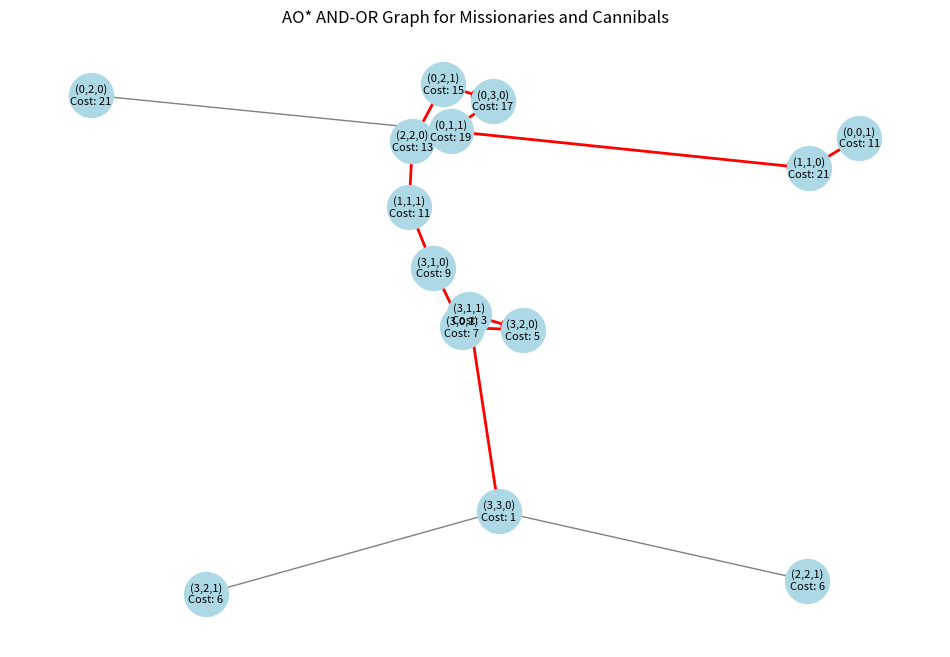

Write Python code to recreate this figure.
from math import ceil
from collections import defaultdict
import networkx as nx
import matplotlib.pyplot as plt

class State:
    def __init__(self, m_left, c_left, boat):
        self.m_left = m_left
        self.c_left = c_left
        self.boat = boat  # 0: left bank, 1: right bank
        self.m_right = 3 - m_left
        self.c_right = 3 - c_left
        self.parent = None
        self.children = []
        self.cost = float('inf')  # f = g + h
        self.g = 0  # Cost from root
        self.h = 0  # Heuristic estimate
        self.solved = False
        self.and_node = False

    def __eq__(self, other):
        return (self.m_left, self.c_left, self.boat) == (other.m_left, other.c_left, other.boat)

    def __hash__(self):
        return hash((self.m_left, self.c_left, self.boat))

    def __str__(self):
        return f"({self.m_left},{self.c_left},{self.boat})"

def is_valid(state):
    """Check if the state is valid (cannibals don't outnumber missionaries)."""
    if state.m_left < 0 or state.c_left < 0 or state.m_right < 0 or state.c_right < 0:
        return False
    if state.m_left > 0 and state.m_left < state.c_left:  # Left bank
        return False
    if state.m_right > 0 and state.m_right < state.c_right:  # Right bank
        return False
    return True

def heuristic(state):
    """Estimate trips needed: ceiling of people on left bank divided by boat capacity (2)."""
    return ceil((state.m_left + state.c_left) / 2)

def get_successors(state):
    """Generate valid successor states based on boat moves."""
    successors = []
    moves = [(1, 0), (2, 0), (0, 1), (0, 2), (1, 1)]  # (missionaries, cannibals)
    if state.boat == 0:  # Boat on left bank
        for m, c in moves:
            if m + c <= 2 and m + c > 0:  # Boat carries 1 or 2 people
                new_state = State(state.m_left - m, state.c_left - c, 1)
                if is_valid(new_state):
                    new_state.g = state.g + 1
                    new_state.h = heuristic(new_state)
                    new_state.cost = new_state.g + new_state.h
                    new_state.parent = state
                    successors.append(new_state)
    else:  # Boat on right bank
        for m, c in moves:
            if m + c <= 2 and m + c > 0:
                new_state = State(state.m_left + m, state.c_left + c, 0)
                if is_valid(new_state):
                    new_state.g = state.g + 1
                    new_state.h = heuristic(new_state)
                    new_state.cost = new_state.g + new_state.h
                    new_state.parent = state
                    successors.append(new_state)
    return successors

def ao_star(initial_state, goal_state):
    """Implement AO* algorithm with graph tracking for visualization."""
    graph = {initial_state: []}  # Store AND-OR graph
    open_list = [initial_state]
    closed = set()
    G = nx.DiGraph()  # NetworkX graph for visualization
    G.add_node(str(initial_state), cost=initial_state.cost)

    initial_state.h = heuristic(initial_state)
    initial_state.cost = initial_state.g + initial_state.h

    while open_list:
        current = min(open_list, key=lambda x: x.cost)
        open_list.remove(current)
        closed.add(current)

        print(f"Expanding: {current}, Cost: {current.cost} (g={current.g}, h={current.h})")

        if current == goal_state:
            current.solved = True
            print("Goal found!")
            return current, graph, G

        successors = get_successors(current)
        graph[current] = successors

        for succ in successors:
            if succ not in graph:
                graph[succ] = []
                succ.h = heuristic(succ)
                succ.cost = succ.g + succ.h
                G.add_node(str(succ), cost=succ.cost)
                G.add_edge(str(current), str(succ), weight=1)
                if succ not in closed and succ not in open_list:
                    open_list.append(succ)

            if succ == goal_state:
                succ.solved = True
                succ.cost = succ.g

        while current:
            if current.solved:
                break
            min_cost = float('inf')
            best_successors = []
            for succ in graph[current]:
                if succ.solved:
                    cost = succ.g
                else:
                    cost = succ.cost
                if cost < min_cost:
                    min_cost = cost
                    best_successors = [succ]
                elif cost == min_cost:
                    best_successors.append(succ)
            
            current.cost = current.g + min_cost
            current.solved = any(succ.solved for succ in best_successors)
            current.children = best_successors
            G.nodes[str(current)]['cost'] = current.cost

            if current.parent and current in graph[current.parent]:
                parent = current.parent
                parent_cost = parent.g + min(succ.cost for succ in graph[parent])
                if parent_cost < parent.cost:
                    parent.cost = parent_cost
                    G.nodes[str(parent)]['cost'] = parent.cost
                    if parent not in open_list and parent not in closed:
                        open_list.append(parent)
                    closed.discard(parent)
            current = current.parent

    print("No solution found.")
    return None, graph, G

def print_solution(node):
    """Print the solution path."""
    path = []
    current = node
    while current:
        path.append(current)
        current = current.parent
    path.reverse()
    print("\nSolution Path:")
    for i, state in enumerate(path):
        print(f"Step {i}: {state}")
        print(f"Left Bank: {state.m_left}M, {state.c_left}C | Right Bank: {state.m_right}M, {state.c_right}C | Boat: {'Right' if state.boat else 'Left'}")
        print()
    return [str(state) for state in path]

def plot_graph(G, solution_path):
    """Visualize the AND-OR graph with the solution path highlighted."""
    pos = nx.spring_layout(G)
    plt.figure(figsize=(12, 8))

    # Draw all nodes
    node_labels = {node: f"{node}\nCost: {G.nodes[node]['cost']}" for node in G.nodes}
    nx.draw_networkx_nodes(G, pos, node_color='lightblue', node_size=1000)
    nx.draw_networkx_labels(G, pos, labels=node_labels, font_size=8)

    # Draw all edges
    nx.draw_networkx_edges(G, pos, edge_color='gray')

    # Highlight solution path
    solution_edges = [(solution_path[i], solution_path[i+1]) for i in range(len(solution_path)-1)]
    nx.draw_networkx_edges(G, pos, edgelist=solution_edges, edge_color='red', width=2)

    plt.title("AO* AND-OR Graph for Missionaries and Cannibals")
    plt.axis('off')
    plt.show()

if __name__ == "__main__":
    initial_state = State(3, 3, 0)
    goal_state = State(0, 0, 1)
    result, graph, G = ao_star(initial_state, goal_state)
    if result:
        solution_path = print_solution(result)
        plot_graph(G, solution_path)
